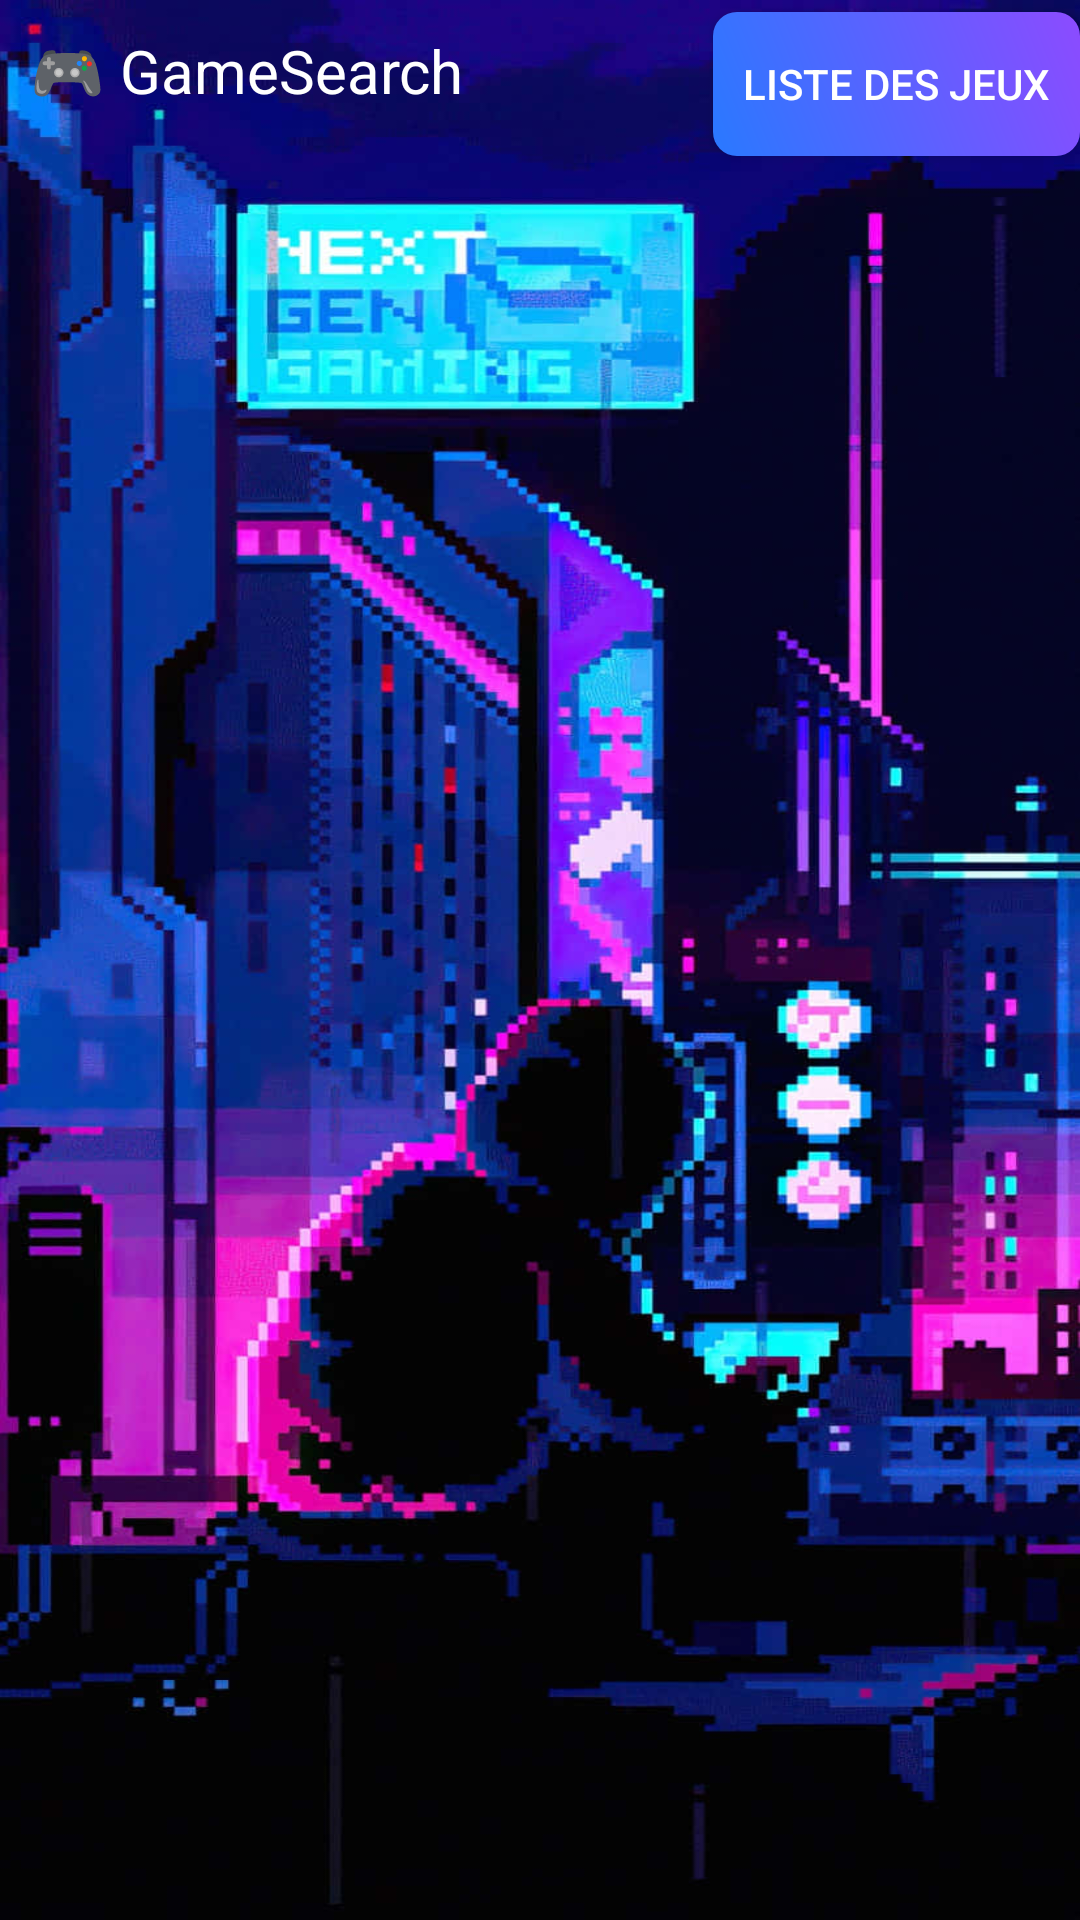

Android layout source for this screen:
<!-- AndroidManifest.xml: activity theme GameSearch -->
<!-- res/layout/activity_main.xml -->
<?xml version="1.0" encoding="utf-8"?>
<LinearLayout xmlns:android="http://schemas.android.com/apk/res/android"
    xmlns:tools="http://schemas.android.com/tools"
    xmlns:app="http://schemas.android.com/apk/res-auto"
    android:orientation="vertical"
    android:layout_width="match_parent"
    android:layout_height="match_parent"
    android:background="@drawable/pixel">

    <FrameLayout
        android:layout_width="match_parent"
        android:layout_height="wrap_content">
        <ProgressBar
            android:id="@+id/progressBar"
            android:layout_width="wrap_content"
            android:layout_height="wrap_content"
            android:visibility="gone"
            app:layout_constraintTop_toTopOf="parent"
            app:layout_constraintBottom_toBottomOf="parent"
            app:layout_constraintStart_toStartOf="parent"
            app:layout_constraintEnd_toEndOf="parent" />


        
        <TextView
            android:id="@+id/textView2"
            android:layout_width="226dp"
            android:layout_height="30dp"
            android:layout_gravity="top"
            android:paddingStart="10dp"
            android:layout_marginTop="10dp"
            android:layout_marginEnd="10dp"
            android:backgroundTint="#FFFFFF"
            android:text="@string/app_name"
            android:textColor="@android:color/white"
            android:textSize="20sp" />

        <androidx.appcompat.widget.Toolbar
            android:id="@+id/toolbar"
            android:layout_width="match_parent"
            android:layout_height="?attr/actionBarSize"
            android:title="@string/app_name"
            android:titleTextColor="@android:color/white"
            android:elevation="4dp">

            <Button
                android:id="@+id/buttonSearch"
                android:layout_width="wrap_content"
                android:layout_height="wrap_content"
                android:layout_gravity="end"
                android:paddingStart="10dp"
                android:paddingTop="5dp"
                android:paddingEnd="10dp"
                android:paddingBottom="5dp"
                android:text="Liste des jeux"
                android:textColor="@android:color/white"
                android:background="@drawable/button_neon_style" />
        </androidx.appcompat.widget.Toolbar>
    </FrameLayout>

    <LinearLayout
        android:layout_width="match_parent"
        android:layout_height="wrap_content"
        android:orientation="horizontal"
        android:layout_marginStart="16dp"
        android:layout_marginEnd="16dp"
        android:layout_marginTop="0dp">

        <EditText
            android:id="@+id/editTextSearch"
            android:layout_width="0dp"
            android:layout_height="wrap_content"
            android:layout_weight="1"
            android:background="@drawable/search_bar_background"
            android:hint="Ark Survival"
            android:paddingStart="16dp"
            android:paddingEnd="16dp"
            android:paddingTop="10dp"
            android:paddingBottom="10dp"
            android:textColorHint="@android:color/darker_gray"
            android:textColor="@android:color/white"
            android:visibility="gone"
            />


    </LinearLayout>

    <Button
        android:id="@+id/buttonSearch2"
        android:layout_width="wrap_content"
        android:layout_height="wrap_content"
        android:layout_gravity="end"
        android:background="@drawable/button_neon_style"
        android:paddingStart="10dp"
        android:paddingTop="5dp"
        android:paddingEnd="10dp"
        android:paddingBottom="5dp"
        android:text="Search"
        android:textColor="@android:color/white"
        android:visibility="gone" />/>

    <androidx.recyclerview.widget.RecyclerView
        android:id="@+id/recyclerViewGames"
        android:layout_width="match_parent"
        android:layout_height="0dp"
        android:layout_weight="1"
        android:orientation="vertical" />


</LinearLayout>
<!-- resources referenced by this layout -->
<resources>
  <!-- drawable button_neon_style (drawable) -->
  <?xml version="1.0" encoding="utf-8"?>
  <shape xmlns:android="http://schemas.android.com/apk/res/android"
      android:shape="rectangle">
  
      <corners android:radius="8dp" />
  
      <gradient
          android:startColor="#2979FF"
          android:endColor="#8C4BFF"
          android:angle="45" />
  
  </shape>
  <!-- drawable pixel: png bitmap (drawable, 846697 bytes) -->
  <!-- drawable search_bar_background (drawable) -->
  <?xml version="1.0" encoding="utf-8"?>
  <shape xmlns:android="http://schemas.android.com/apk/res/android"
      android:shape="rectangle">
  
      <corners android:radius="20dp" />
  
      <solid android:color="#353535" />
  
      <stroke
          android:width="2dp"
          android:color="#8C4BFF" />
  
  </shape>
  <string name="app_name">🎮 GameSearch</string>
  <style name="GameSearch" parent="Theme.AppCompat.Light.NoActionBar" />
</resources>
